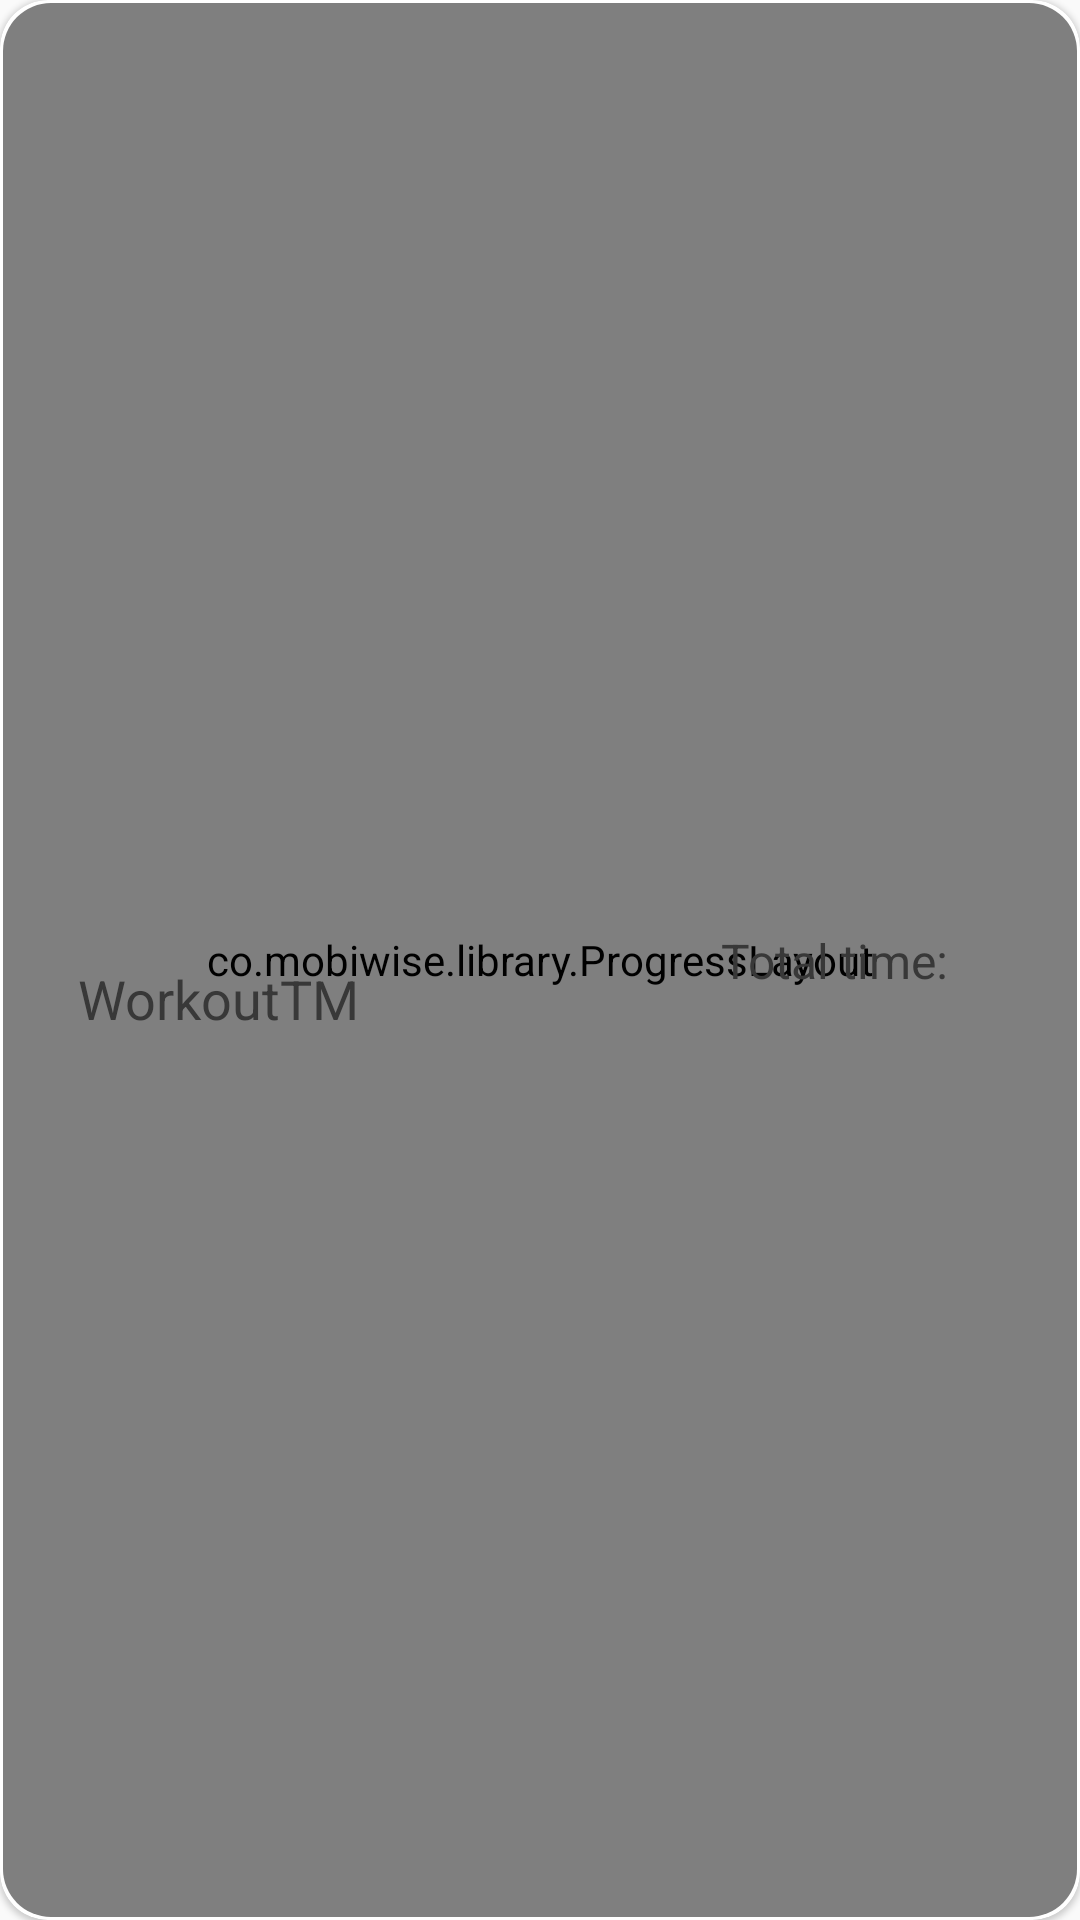

The Android layout XML behind this screen, and the referenced resources:
<!-- AndroidManifest.xml: application theme AppTheme -->
<!-- res/layout/exercise_row.xml -->
<?xml version="1.0" encoding="utf-8"?>
<android.support.v7.widget.CardView android:id="@+id/cardView"
    android:layout_width="match_parent"
    android:layout_height="48dp"
    android:layout_marginStart="8dp"
    android:layout_marginLeft="8dp"
    android:layout_marginTop="4dp"
    android:layout_marginEnd="8dp"
    android:layout_marginRight="8dp"
    android:layout_marginBottom="4dp"
    android:background="@android:color/white"
    app:cardCornerRadius="16dp"
    app:cardElevation="1dp"
    app:layout_constraintBottom_toBottomOf="parent"
    app:layout_constraintEnd_toEndOf="parent"
    app:layout_constraintStart_toStartOf="parent"
    app:layout_constraintTop_toTopOf="parent"
    xmlns:android="http://schemas.android.com/apk/res/android"
    xmlns:app="http://schemas.android.com/apk/res-auto">

<android.support.constraint.ConstraintLayout xmlns:android="http://schemas.android.com/apk/res/android"
    xmlns:app="http://schemas.android.com/apk/res-auto"
    android:id="@+id/rowContainer"
    android:layout_width="match_parent"
    android:layout_height="match_parent">

    <View
        android:id="@+id/exerciseNamePadding"
        android:layout_width="18dp"
        android:layout_height="36dp"
        app:layout_constraintBottom_toBottomOf="parent"
        app:layout_constraintStart_toStartOf="parent"
        app:layout_constraintTop_toTopOf="@+id/cardView2" />

    <android.support.v7.widget.CardView
        app:layout_constraintBottom_toBottomOf="parent"
        app:layout_constraintStart_toStartOf="parent"
        app:layout_constraintTop_toTopOf="parent"
        android:layout_marginStart="1dp"
        android:layout_marginLeft="1dp"
        android:layout_marginTop="1dp"
        android:layout_marginEnd="1dp"
        android:layout_marginRight="1dp"
        android:layout_marginBottom="1dp"
        app:cardBackgroundColor="@android:color/transparent"
        app:cardCornerRadius="16dp"
        app:cardElevation="0dp"
        android:layout_width="0dp"
        android:layout_height="48dp">

        <ImageView
            android:visibility="visible"
            android:id="@+id/selectedItem"
            android:layout_width="48dp"
            android:paddingRight="24dp"
            android:layout_height="48dp"
            android:src="@drawable/ic_start_indicator"
            app:layout_constraintBottom_toBottomOf="parent"
            app:layout_constraintStart_toStartOf="parent"
            app:layout_constraintTop_toTopOf="parent" />
    </android.support.v7.widget.CardView>

    <ImageView
        android:id="@+id/settingsButton"
        android:layout_width="36dp"
        android:layout_height="36dp"
        android:layout_alignParentEnd="true"
        android:layout_alignParentRight="true"
        android:layout_alignParentBottom="true"
        android:padding="6dp"
        app:layout_constraintBottom_toBottomOf="parent"
        app:layout_constraintEnd_toEndOf="parent"
        app:layout_constraintTop_toTopOf="parent"
        app:srcCompat="@drawable/ic_dots_vertical" />

    <android.support.v7.widget.CardView
        android:id="@+id/cardView2"
        android:layout_width="match_parent"
        android:layout_height="0dp"
        android:layout_marginStart="1dp"
        android:layout_marginLeft="1dp"
        android:layout_marginTop="1dp"
        android:layout_marginEnd="1dp"
        android:layout_marginRight="1dp"
        android:layout_marginBottom="1dp"
        app:cardBackgroundColor="@android:color/transparent"
        app:cardCornerRadius="16dp"
        app:cardElevation="0dp"
        app:layout_constraintBottom_toBottomOf="parent"
        app:layout_constraintEnd_toEndOf="parent"
        app:layout_constraintStart_toStartOf="parent"
        app:layout_constraintTop_toTopOf="parent">

        <co.mobiwise.library.ProgressLayout
            android:id="@+id/progressLayout"
            android:layout_width="match_parent"
            android:layout_height="match_parent"
            android:layout_centerVertical="true"
            app:autoProgress="true"
            app:emptyColor="#00000000"
            app:layout_constraintBottom_toBottomOf="parent"
            app:layout_constraintEnd_toEndOf="parent"
            app:layout_constraintStart_toStartOf="parent"
            app:layout_constraintTop_toTopOf="parent"
            app:loadedColor="@color/blue500"
            app:maxProgress="100">

        </co.mobiwise.library.ProgressLayout>

    </android.support.v7.widget.CardView>


    <TextView
        android:id="@+id/exerciseTime"
        android:layout_width="wrap_content"
        android:layout_height="wrap_content"
        android:layout_marginEnd="8dp"
        android:layout_marginRight="8dp"
        android:text="@string/total_time"
        android:textColor="@color/black_78"
        android:textSize="16dp"
        app:layout_constraintBottom_toBottomOf="parent"
        app:layout_constraintEnd_toStartOf="@+id/settingsButton"
        app:layout_constraintTop_toTopOf="parent" />

    <TextView
        android:id="@+id/exerciseName"
        android:layout_width="0dp"
        android:layout_height="wrap_content"
        android:layout_marginStart="8dp"
        android:layout_marginLeft="8dp"
        android:layout_marginEnd="8dp"
        android:layout_marginRight="8dp"
        android:ellipsize="end"
        android:maxLines="1"
        android:text="@string/app_name"
        android:textColor="@color/black_78"
        android:textSize="18dp"
        app:layout_constraintBottom_toBottomOf="parent"
        app:layout_constraintEnd_toStartOf="@+id/exerciseTime"
        app:layout_constraintHorizontal_bias="0.0"
        app:layout_constraintStart_toEndOf="@+id/exerciseNamePadding"
        app:layout_constraintTop_toTopOf="parent"
        app:layout_constraintVertical_bias="0.521" />

</android.support.constraint.ConstraintLayout>

</android.support.v7.widget.CardView>
<!-- resources referenced by this layout -->
<resources>
  <color name="black_78">#383838</color>
  <color name="blue500">#2196F3</color>
  <!-- drawable ic_start_indicator: png bitmap (drawable, 4178 bytes) -->
  <string name="app_name">WorkoutTM</string>
  <string name="total_time">Total time: </string>
  <style name="AppTheme" parent="Theme.AppCompat.Light.NoActionBar">
          
          <item name="colorPrimary">@color/colorPrimary</item>
          <item name="colorPrimaryDark">#1976D2</item>
          <item name="colorAccent">@color/colorAccent</item>
      </style>
  <color name="colorPrimary">#3F51B5</color>
  <color name="colorAccent">#2b56c6</color>
</resources>
